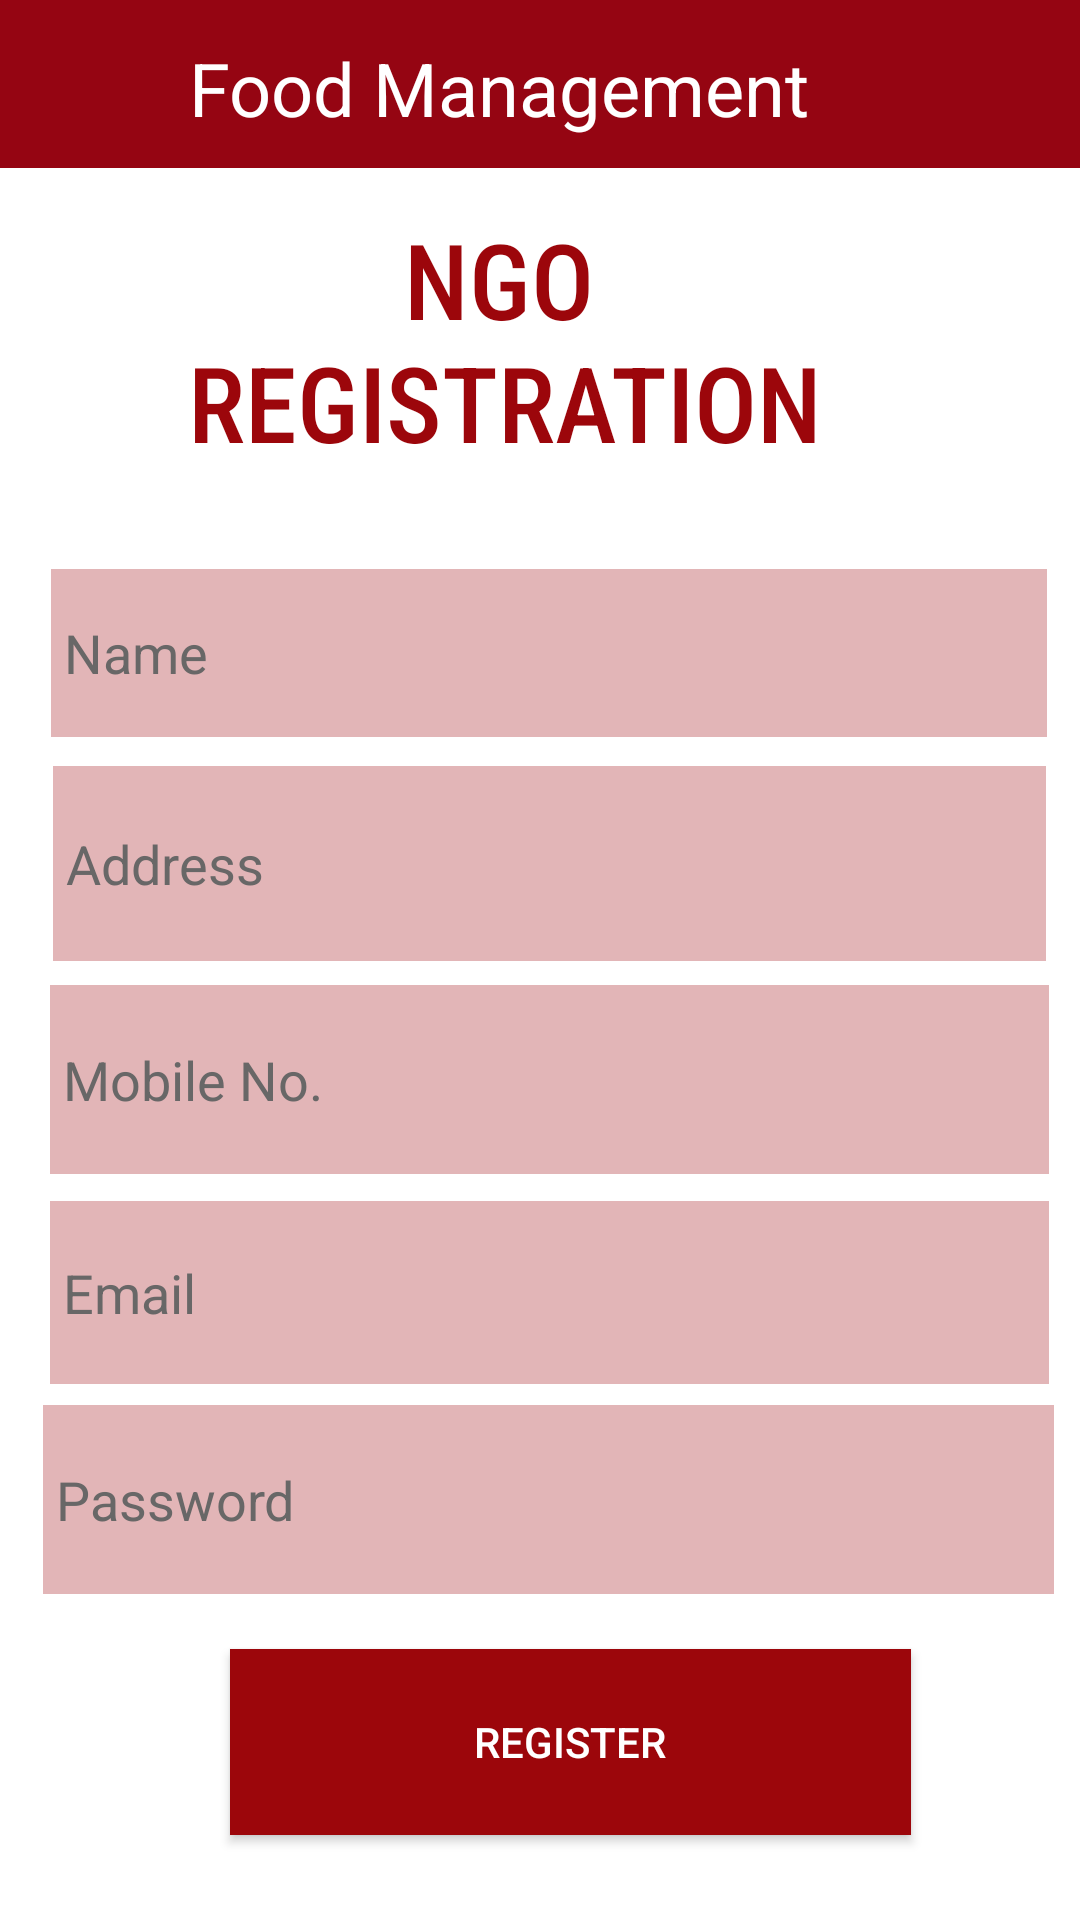

This screen was rendered from an Android layout file. Write that file and the resources it references.
<!-- AndroidManifest.xml: application theme Theme.FOODMANAGEMENT -->
<!-- res/layout/activity_ngo_signup.xml -->
<?xml version="1.0" encoding="utf-8"?>
<androidx.constraintlayout.widget.ConstraintLayout xmlns:android="http://schemas.android.com/apk/res/android"
    xmlns:app="http://schemas.android.com/apk/res-auto"
    xmlns:tools="http://schemas.android.com/tools"
    android:layout_width="match_parent"
    android:layout_height="match_parent"
    android:background="#FFFFFF"
    tools:context=".Ngo.NgoSignup">
    <include
        android:id="@+id/toolbar"
        layout="@layout/toolbarngoback">
    </include>

    <TextView
        android:id="@+id/textView3"
        android:layout_width="235dp"
        android:layout_height="101dp"
        android:fontFamily="sans-serif-condensed-medium"
        android:text="         NGO                 REGISTRATION"
        android:textColor="#9C060B"
        android:textColorHighlight="#FFFFFF"
        android:textSize="17pt"
        app:layout_constraintBottom_toBottomOf="parent"
        app:layout_constraintEnd_toEndOf="parent"
        app:layout_constraintStart_toStartOf="parent"
        app:layout_constraintTop_toTopOf="parent"
        app:layout_constraintVertical_bias="0.129" />

    <com.google.android.material.textfield.TextInputEditText
        android:id="@+id/etName"
        android:layout_width="332dp"
        android:layout_height="56dp"
        android:background="#4B9C060B"
        android:hint=" Name"
        android:digits="abcdefghijklmnopqrstuvwxyzABCDEFGHIJKLMNOPQRSTUVWXYZ"
        android:textColor="@color/black"
        android:textColorHint="#686767"
        app:layout_constraintBottom_toBottomOf="parent"
        app:layout_constraintEnd_toEndOf="parent"
        app:layout_constraintHorizontal_bias="0.607"
        app:layout_constraintStart_toStartOf="parent"
        app:layout_constraintTop_toBottomOf="@+id/textView3"
        app:layout_constraintVertical_bias="0.046" />

    <com.google.android.material.textfield.TextInputEditText
        android:id="@+id/etAddress"
        android:layout_width="331dp"
        android:layout_height="65dp"
        android:background="#4B9C060B"
        android:hint=" Address"
        android:inputType="textPostalAddress"
        android:textColor="@color/black"
        android:textColorHint="#686767"
        app:layout_constraintBottom_toBottomOf="parent"
        app:layout_constraintEnd_toEndOf="parent"
        app:layout_constraintHorizontal_bias="0.605"
        app:layout_constraintStart_toStartOf="parent"
        app:layout_constraintTop_toBottomOf="@+id/etName"
        app:layout_constraintVertical_bias="0.029" />

    <com.google.android.material.textfield.TextInputEditText
        android:id="@+id/etPhone"
        android:layout_width="333dp"
        android:layout_height="63dp"
        android:background="#4B9C060B"
        android:hint=" Mobile No."
        android:inputType="phone"
        android:textColor="@color/black"
        android:textColorHint="#686767"
        app:layout_constraintBottom_toBottomOf="parent"
        app:layout_constraintEnd_toEndOf="parent"
        app:layout_constraintHorizontal_bias="0.616"
        app:layout_constraintStart_toStartOf="parent"
        app:layout_constraintTop_toBottomOf="@+id/etAddress"
        app:layout_constraintVertical_bias="0.031" />

    <com.google.android.material.textfield.TextInputEditText
        android:id="@+id/etEmail"
        android:layout_width="333dp"
        android:layout_height="61dp"
        android:background="#4B9C060B"
        android:hint=" Email"
        android:inputType="textEmailAddress"
        android:textColor="@color/black"
        android:textColorHint="#686767"
        app:layout_constraintBottom_toBottomOf="parent"
        app:layout_constraintEnd_toEndOf="parent"
        app:layout_constraintHorizontal_bias="0.616"
        app:layout_constraintStart_toStartOf="parent"
        app:layout_constraintTop_toBottomOf="@+id/etPhone"
        app:layout_constraintVertical_bias="0.048" />

    <com.google.android.material.textfield.TextInputEditText
        android:id="@+id/etpassword"
        android:layout_width="337dp"
        android:layout_height="63dp"
        android:background="#4B9C060B"
        android:hint=" Password"
        android:inputType="textPassword"
        android:textColor="@color/black"
        android:textColorHint="#686767"
        app:layout_constraintBottom_toBottomOf="parent"
        app:layout_constraintEnd_toEndOf="parent"
        app:layout_constraintHorizontal_bias="0.629"
        app:layout_constraintStart_toStartOf="parent"
        app:layout_constraintTop_toBottomOf="@+id/etEmail"
        app:layout_constraintVertical_bias="0.061" />

    <Button
        android:id="@+id/btregister"
        android:layout_width="227dp"
        android:layout_height="62dp"
        android:background="#CEE6CC"
        android:text="Register"
        android:textColor="@color/white"
        app:backgroundTint="#9C060B"
        app:layout_constraintBottom_toBottomOf="parent"
        app:layout_constraintEnd_toEndOf="parent"
        app:layout_constraintHorizontal_bias="0.576"
        app:layout_constraintStart_toStartOf="parent"
        app:layout_constraintTop_toBottomOf="@+id/etpassword"
        app:layout_constraintVertical_bias="0.395" />

</androidx.constraintlayout.widget.ConstraintLayout>
<!-- res/layout/toolbarngoback.xml (included above) -->
<?xml version="1.0" encoding="utf-8"?>
<androidx.appcompat.widget.Toolbar xmlns:android="http://schemas.android.com/apk/res/android"
    xmlns:app="http://schemas.android.com/apk/res-auto"
    xmlns:tools="http://schemas.android.com/tools"
    android:id="@+id/toolbar2"
    android:layout_width="match_parent"
    android:layout_height="wrap_content"
    android:background="#FD950411"
    android:theme="@style/Theme.AppCompat.DayNight.DarkActionBar"
    app:popupTheme="@style/Theme.AppCompat.Light.DarkActionBar">

    <RelativeLayout
        android:layout_width="match_parent"
        android:layout_height="wrap_content">

        <ImageView
            android:id="@+id/iv"
            android:layout_width="37dp"
            android:layout_height="37dp"
            android:layout_marginTop="3pt"
            android:src="@drawable/ic_baseline_arrow_back_24"></ImageView>

        <TextView
            android:layout_width="wrap_content"
            android:layout_height="wrap_content"
            android:layout_marginLeft="10dp"
            android:layout_marginTop="3pt"
            android:layout_toRightOf="@+id/iv"
            android:text="Food Management"
            android:textColor="@color/white"
            android:textSize="12pt">

        </TextView>
    </RelativeLayout>
</androidx.appcompat.widget.Toolbar>
<!-- resources referenced by this layout -->
<resources>
  <style name="Theme.FOODMANAGEMENT" parent="Theme.MaterialComponents.DayNight.NoActionBar">
          
          <item name="colorPrimary">@color/purple_500</item>
          <item name="colorPrimaryVariant">@color/purple_700</item>
          <item name="colorOnPrimary">@color/white</item>
          
          <item name="colorSecondary">@color/teal_200</item>
          <item name="colorSecondaryVariant">@color/teal_700</item>
          <item name="colorOnSecondary">@color/purple_200</item>
          
          <item name="android:statusBarColor" tools:targetApi="l">?attr/colorPrimaryVariant</item>
          
      </style>
  <!-- not gathered from this repository: default colours our renderer supplied (Android Studio template values) -->
  <color name="purple_200">#FFBB86FC</color>
  <color name="purple_500">#FF6200EE</color>
  <color name="purple_700">#FF3700B3</color>
  <color name="teal_200">#FF03DAC5</color>
  <color name="teal_700">#FF018786</color>
  <color name="black">#FF000000</color>
  <color name="white">#FFFFFFFF</color>
</resources>
